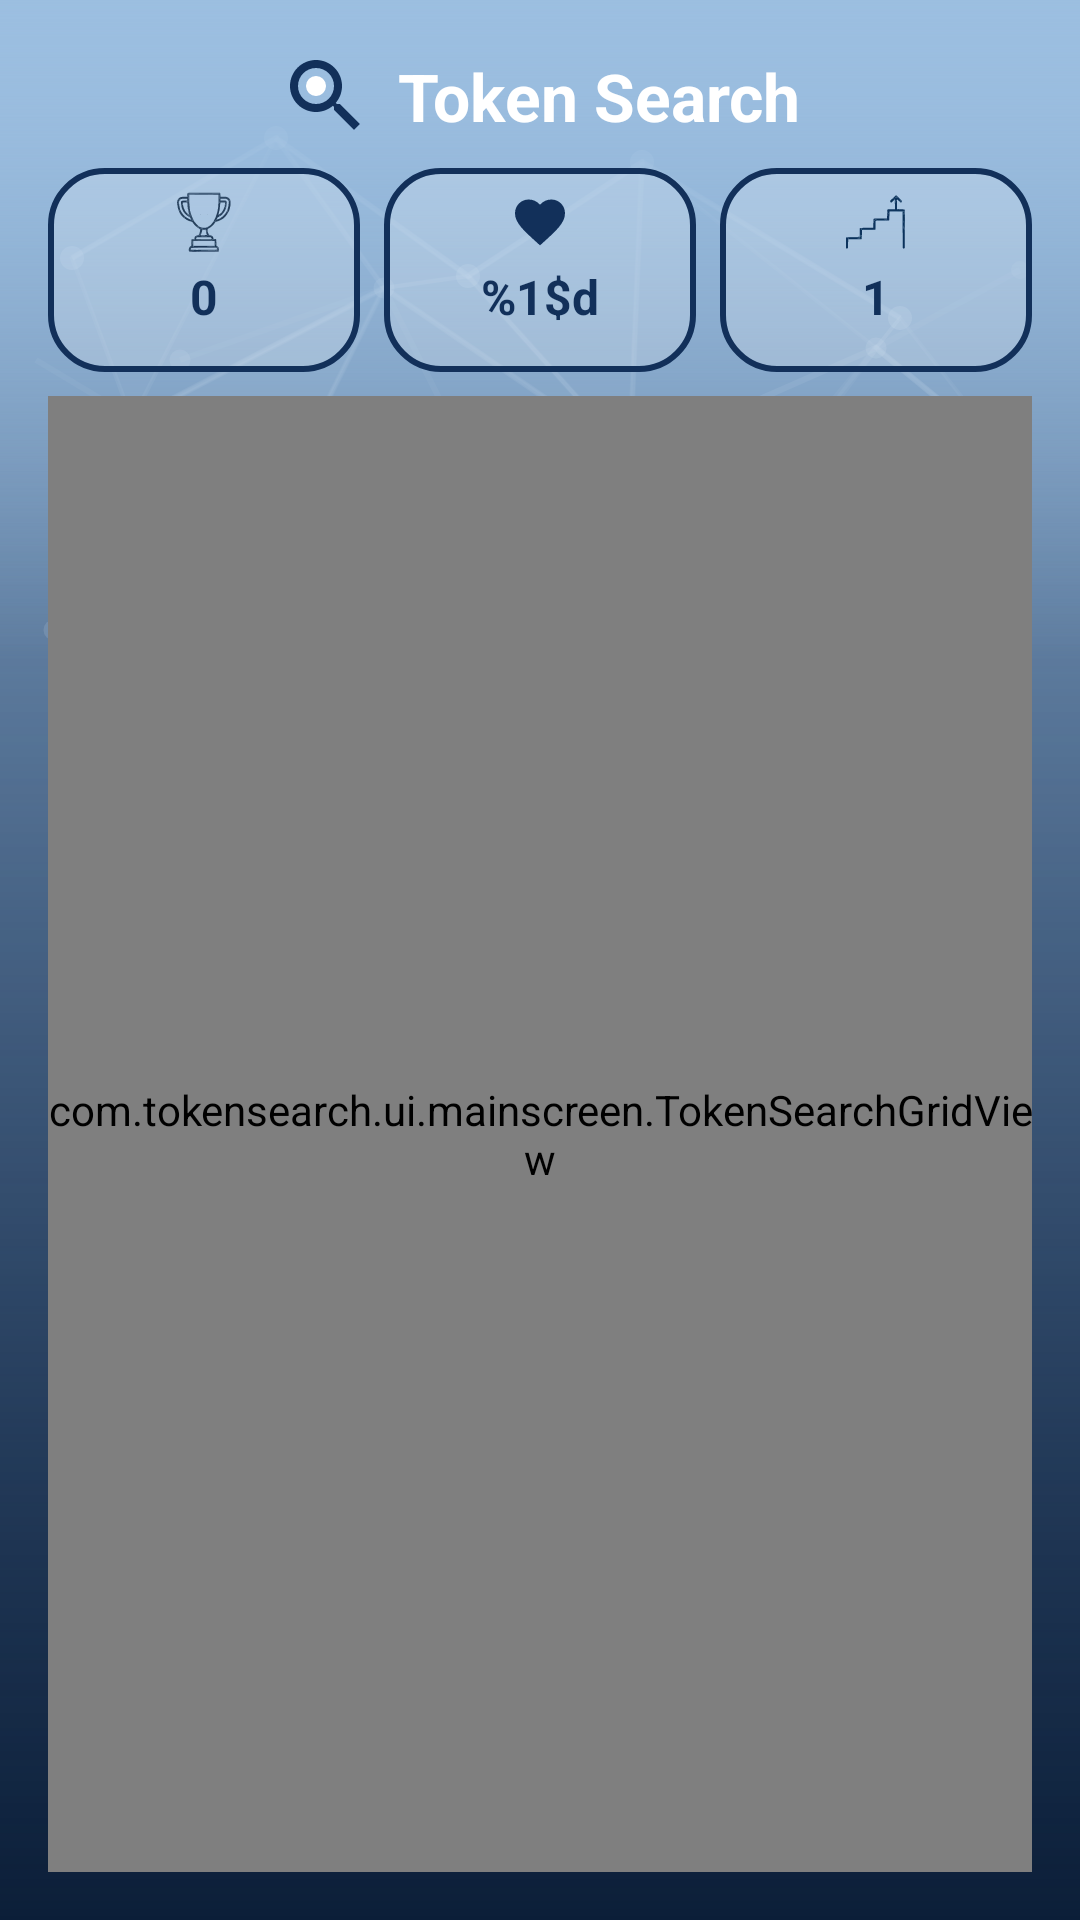

Write the Android layout XML for this screen, with the resource values it uses.
<!-- AndroidManifest.xml: activity theme AppTheme.NoActionBar -->
<!-- res/layout/activity_token_search_main.xml -->
<?xml version="1.0" encoding="utf-8"?>
<LinearLayout xmlns:android="http://schemas.android.com/apk/res/android"
    xmlns:app="http://schemas.android.com/apk/res-auto"
    android:layout_width="match_parent"
    android:layout_height="match_parent"
    android:background="@drawable/splash_background"
    android:orientation="vertical"
    android:padding="16dp">

    
    <LinearLayout
        android:layout_width="match_parent"
        android:layout_height="wrap_content"
        android:gravity="center"
        android:orientation="horizontal"
        android:paddingBottom="8dp">

        <ImageView
            android:layout_width="32dp"
            android:layout_height="32dp"
            android:contentDescription="@string/token_search_title"
            android:src="@drawable/tokensearch_icon" />

        <TextView
            android:layout_width="wrap_content"
            android:layout_height="wrap_content"
            android:layout_marginStart="8dp"
            android:text="@string/token_search_title"
            android:textColor="#FFFFFF"
            android:textSize="22sp"
            android:textStyle="bold" />
    </LinearLayout>

    
    <LinearLayout
        android:layout_width="match_parent"
        android:layout_height="wrap_content"
        android:orientation="horizontal"
        android:paddingBottom="8dp">

        <FrameLayout
            android:layout_width="0dp"
            android:layout_height="wrap_content"
            android:layout_weight="1"
            android:layout_marginEnd="4dp"
            android:background="@drawable/dnb_stat_circle_bg"
            android:minHeight="68dp">

            <LinearLayout
                android:layout_width="match_parent"
                android:layout_height="match_parent"
                android:gravity="center_horizontal"
                android:orientation="vertical"
                android:paddingTop="8dp"
                android:paddingBottom="8dp">

                <ImageView
                    android:layout_width="20dp"
                    android:layout_height="20dp"
                    android:contentDescription="@string/scoreHeaderText"
                    android:src="@drawable/trophy_icon"
                    app:tint="@color/colorPrimaryDark" />

                <TextView
                    android:id="@+id/scoreText"
                    android:layout_width="wrap_content"
                    android:layout_height="wrap_content"
                    android:layout_marginTop="4dp"
                    android:text="@string/score"
                    android:textColor="@color/colorPrimaryDark"
                    android:textSize="16sp"
                    android:textStyle="bold" />
            </LinearLayout>
        </FrameLayout>

        <FrameLayout
            android:layout_width="0dp"
            android:layout_height="wrap_content"
            android:layout_weight="1"
            android:layout_marginStart="4dp"
            android:layout_marginEnd="4dp"
            android:background="@drawable/dnb_stat_circle_bg"
            android:minHeight="68dp">

            <LinearLayout
                android:layout_width="match_parent"
                android:layout_height="match_parent"
                android:gravity="center_horizontal"
                android:orientation="vertical"
                android:paddingTop="8dp"
                android:paddingBottom="8dp">

                <ImageView
                    android:layout_width="20dp"
                    android:layout_height="20dp"
                    android:contentDescription="@string/livesHeaderText"
                    android:src="@drawable/heart_icon"
                    app:tint="@color/colorPrimaryDark" />

                <TextView
                    android:id="@+id/livesText"
                    android:layout_width="wrap_content"
                    android:layout_height="wrap_content"
                    android:layout_marginTop="4dp"
                    android:text="@string/livesText"
                    android:textColor="@color/colorPrimaryDark"
                    android:textSize="16sp"
                    android:textStyle="bold" />
            </LinearLayout>
        </FrameLayout>

        <FrameLayout
            android:layout_width="0dp"
            android:layout_height="wrap_content"
            android:layout_weight="1"
            android:layout_marginStart="4dp"
            android:background="@drawable/dnb_stat_circle_bg"
            android:minHeight="68dp">

            <LinearLayout
                android:layout_width="match_parent"
                android:layout_height="match_parent"
                android:gravity="center_horizontal"
                android:orientation="vertical"
                android:paddingTop="8dp"
                android:paddingBottom="8dp">

                <ImageView
                    android:layout_width="20dp"
                    android:layout_height="20dp"
                    android:contentDescription="@string/levelHeaderText"
                    android:src="@drawable/level_icon"
                    app:tint="@color/colorPrimaryDark" />

                <TextView
                    android:id="@+id/levelText"
                    android:layout_width="wrap_content"
                    android:layout_height="wrap_content"
                    android:layout_marginTop="4dp"
                    android:text="@string/level"
                    android:textColor="@color/colorPrimaryDark"
                    android:textSize="16sp"
                    android:textStyle="bold" />
            </LinearLayout>
        </FrameLayout>
    </LinearLayout>

    
    <com.tokensearch.ui.mainscreen.TokenSearchGridView
        android:id="@+id/gameGridView"
        android:layout_width="match_parent"
        android:layout_height="0dp"
        android:layout_weight="1" />

</LinearLayout>
<!-- resources referenced by this layout -->
<resources>
  <color name="colorPrimaryDark">#12305A</color>
  <!-- drawable dnb_stat_circle_bg (drawable) -->
  <?xml version="1.0" encoding="utf-8"?>
  <shape xmlns:android="http://schemas.android.com/apk/res/android"
      android:shape="rectangle">
  
      
      <solid android:color="#33FFFFFF" />
      <stroke android:width="2dp" android:color="@color/colorPrimaryDark" />
      <corners android:radius="18dp" />
  
  </shape>
  <!-- drawable heart_icon (drawable) -->
  <?xml version="1.0" encoding="utf-8"?>
  <vector xmlns:android="http://schemas.android.com/apk/res/android"
      android:width="24dp"
      android:height="24dp"
      android:viewportWidth="24"
      android:viewportHeight="24">
      <path
          android:pathData="M12,21.35l-1.45,-1.32C5.4,15.36 2,12.28 2,8.5 2,5.42 4.42,3 7.5,3c1.74,0 3.41,0.81 4.5,2.09C13.09,3.81 14.76,3 16.5,3 19.58,3 22,5.42 22,8.5c0,3.78 -3.4,6.86 -8.55,11.54L12,21.35z"
          android:fillColor="#12305A" />
  </vector>
  <!-- drawable level_icon: vector/xml drawable (drawable, 9458 chars, omitted) -->
  <!-- drawable splash_background (drawable) -->
  <?xml version="1.0" encoding="utf-8"?>
  <layer-list xmlns:android="http://schemas.android.com/apk/res/android">
  
      
      <item>
          <shape android:shape="rectangle">
              <gradient
                  android:angle="270"
                  android:startColor="#9BBEE0"
                  android:endColor="#5E84B5"
                  android:type="linear" />
          </shape>
      </item>
  
      
      <item>
          <shape android:shape="rectangle">
              <gradient
                  android:angle="270"
                  android:startColor="@android:color/transparent"
                  android:endColor="#0B1E38"
                  android:type="linear" />
          </shape>
      </item>
  
      <item android:drawable="@drawable/splash_network_pattern" />
  
      
      <item android:height="220dp" android:gravity="top">
          <shape android:shape="rectangle">
              <gradient
                  android:angle="270"
                  android:startColor="#9BBEE0"
                  android:endColor="@android:color/transparent"
                  android:type="linear" />
          </shape>
      </item>
  
  </layer-list>
  <!-- drawable tokensearch_icon (drawable) -->
  <?xml version="1.0" encoding="utf-8"?>
  <vector xmlns:android="http://schemas.android.com/apk/res/android"
      android:width="48dp"
      android:height="48dp"
      android:viewportWidth="24"
      android:viewportHeight="24">
      
      <path
          android:fillColor="#12305A"
          android:pathData="M15.5,14h-0.79l-0.28,-0.27C15.41,12.59 16,11.11 16,9.5 16,5.91 13.09,3 9.5,3S3,5.91 3,9.5 5.91,16 9.5,16c1.61,0 3.09,-0.59 4.23,-1.57l0.27,0.28v0.79l5,4.99L20.49,19l-4.99,-5zM9.5,14C7.01,14 5,11.99 5,9.5S7.01,5 9.5,5 14,7.01 14,9.5 11.99,14 9.5,14z" />
      
      <path
          android:fillColor="#FFFFFF"
          android:pathData="M9.5,7a2.5,2.5 0,1 0,0 5,2.5 2.5,0 0,0 0,-5z" />
  </vector>
  <!-- drawable trophy_icon: vector/xml drawable (drawable, 22272 chars, omitted) -->
  <string name="level">1</string>
  <string name="levelHeaderText">Level</string>
  <string name="livesHeaderText">Lives</string>
  <string name="livesText">%1$d</string>
  <string name="score">0</string>
  <string name="scoreHeaderText">SCORE</string>
  <string name="token_search_title">Token Search</string>
  <style name="AppTheme.NoActionBar">
          <item name="windowActionBar">false</item>
          <item name="windowNoTitle">true</item>
      </style>
  <!-- drawable splash_network_pattern: vector/xml drawable (drawable, 14572 chars, omitted) -->
</resources>
